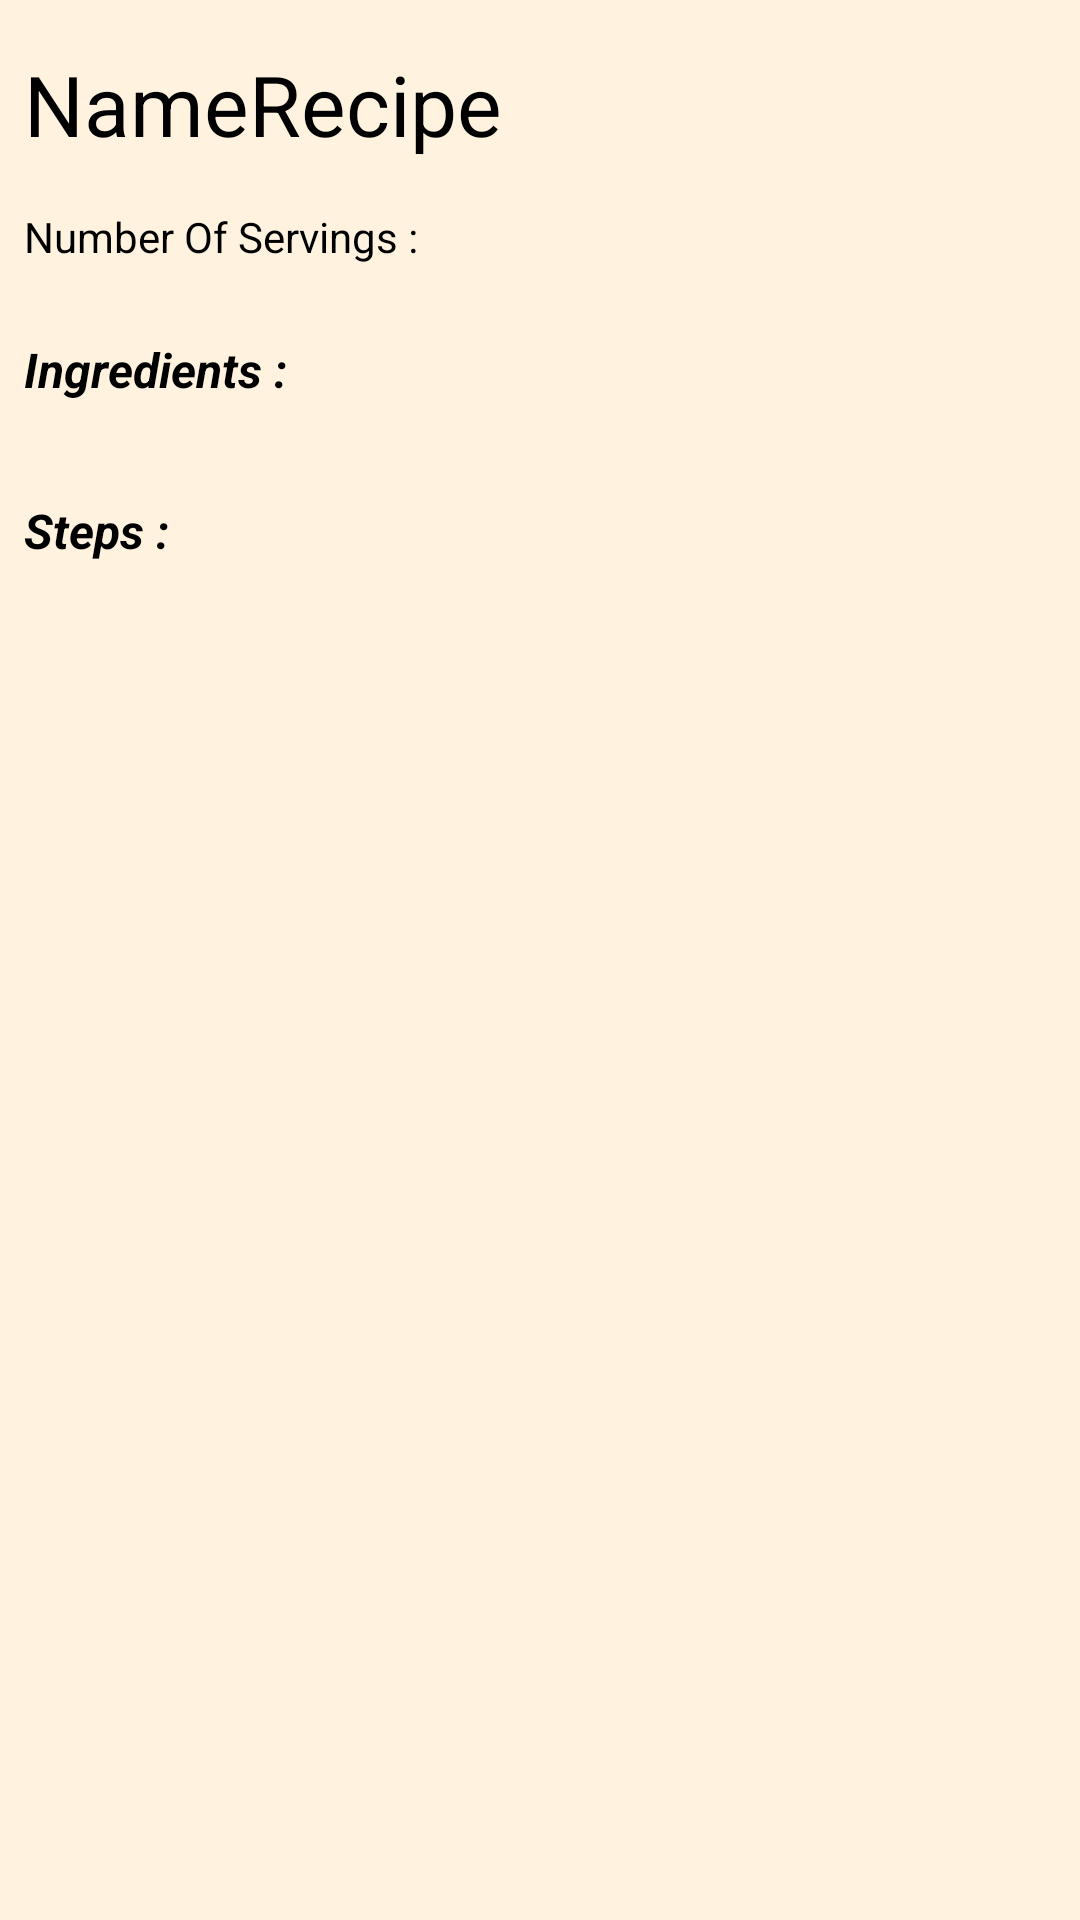

The Android layout XML behind this screen, and the referenced resources:
<!-- AndroidManifest.xml: application theme Theme.BakingApp -->
<!-- res/layout/activity_description.xml -->
<?xml version="1.0" encoding="utf-8"?>
<androidx.core.widget.NestedScrollView xmlns:android="http://schemas.android.com/apk/res/android"
    xmlns:app="http://schemas.android.com/apk/res-auto"
    xmlns:tools="http://schemas.android.com/tools"
    android:layout_height="match_parent"
    android:layout_width="match_parent"
    android:background="@color/colorScreenBackground">

<androidx.constraintlayout.widget.ConstraintLayout 
    android:layout_width="match_parent"
    android:layout_height="match_parent"
    tools:context=".ui.DescriptionActivity">

    <TextView
        android:id="@+id/textViewName"
        android:layout_width="wrap_content"
        android:layout_height="wrap_content"
        android:layout_marginStart="8dp"
        android:layout_marginTop="16dp"
        android:layout_marginEnd="8dp"
        android:text="NameRecipe"
        android:textColor="@color/colorTextSecondary"
        android:textSize="28sp"
        app:layout_constraintEnd_toStartOf="@+id/toggleButton"
        app:layout_constraintHorizontal_bias="0.0"
        app:layout_constraintStart_toStartOf="parent"
        app:layout_constraintTop_toTopOf="parent" />

    <TextView
        android:id="@+id/textViewServings"
        android:layout_width="wrap_content"
        android:layout_height="wrap_content"
        android:layout_marginTop="16dp"
        android:text="Number Of Servings :"
        android:textColor="@color/colorTextSecondary"
        app:layout_constraintStart_toStartOf="@+id/textViewName"
        app:layout_constraintTop_toBottomOf="@+id/textViewName" />

    <TextView
        android:id="@+id/textView4"
        android:layout_width="wrap_content"
        android:layout_height="wrap_content"
        android:layout_marginTop="24dp"
        android:text="Ingredients :"
        android:textColor="@color/colorTextSecondary"
        android:textSize="16sp"
        android:textStyle="bold|italic"
        app:layout_constraintStart_toStartOf="@+id/textViewServings"
        app:layout_constraintTop_toBottomOf="@+id/textViewServings" />

    <androidx.recyclerview.widget.RecyclerView
        android:id="@+id/recyclerViewIngredients"
        android:layout_width="0dp"
        android:layout_height="wrap_content"
        android:layout_marginTop="8dp"
        android:layout_marginEnd="8dp"
        android:nestedScrollingEnabled="false"
        app:layout_constraintEnd_toEndOf="parent"
        app:layout_constraintStart_toStartOf="@+id/textView4"
        app:layout_constraintTop_toBottomOf="@+id/textView4" />

    <TextView
        android:id="@+id/textView5"
        android:layout_width="wrap_content"
        android:layout_height="wrap_content"
        android:layout_marginTop="24dp"
        android:text="Steps :"
        android:textColor="@color/colorTextSecondary"
        android:textSize="16sp"
        android:textStyle="bold|italic"
        app:layout_constraintStart_toStartOf="@+id/recyclerViewIngredients"
        app:layout_constraintTop_toBottomOf="@+id/recyclerViewIngredients" />

    <androidx.recyclerview.widget.RecyclerView
        android:id="@+id/recyclerViewSteps"
        android:layout_width="0dp"
        android:layout_height="wrap_content"
        android:layout_marginTop="16dp"
        android:layout_marginEnd="8dp"
        android:nestedScrollingEnabled="false"
        app:layout_constraintEnd_toEndOf="parent"
        app:layout_constraintStart_toStartOf="@+id/textView5"
        app:layout_constraintTop_toBottomOf="@+id/textView5" />

    <ToggleButton
        android:id="@+id/toggleButton"
        android:layout_width="50dp"
        android:layout_height="50dp"
        android:layout_marginEnd="8dp"
        android:checked="false"
        android:text=""
        android:textOff=""
        android:textOn=""
        android:background="@drawable/button_favorite"
        app:layout_constraintBottom_toBottomOf="@+id/textViewName"
        app:layout_constraintEnd_toEndOf="parent"
        app:layout_constraintTop_toTopOf="@+id/textViewName" />

    <com.google.android.exoplayer2.ui.PlayerView
        android:id="@+id/exoplayerView"
        android:layout_width="0dp"
        android:layout_height="200dp"
        android:background="@color/exo_black_opacity_70"
        android:visibility="gone"
        app:layout_constraintBottom_toBottomOf="parent"
        app:layout_constraintEnd_toEndOf="parent"
        app:layout_constraintHorizontal_bias="0.0"
        app:layout_constraintStart_toStartOf="parent"
        app:layout_constraintTop_toTopOf="parent">

        <ProgressBar
            android:id="@+id/progressBar"
            android:layout_width="wrap_content"
            android:layout_height="wrap_content"
            android:layout_gravity="center"
            android:visibility="invisible" />

    </com.google.android.exoplayer2.ui.PlayerView>

</androidx.constraintlayout.widget.ConstraintLayout>
</androidx.core.widget.NestedScrollView>
<!-- resources referenced by this layout -->
<resources>
  <color name="colorScreenBackground">#fff3e0</color>
  <color name="colorTextSecondary">@android:color/black</color>
  <style name="Theme.BakingApp" parent="Theme.MaterialComponents.DayNight.DarkActionBar">
          
          <item name="colorPrimary">@color/colorPrimary</item>
          <item name="colorPrimaryVariant">@color/colorPrimaryDark</item>
          <item name="colorOnPrimary">@color/colorPrimaryLight</item>
          
          <item name="colorSecondary">@color/colorAccent</item>
          <item name="colorSecondaryVariant">@color/colorTextPrimary</item>
          <item name="colorOnSecondary">@color/colorTextHint</item>
          
          <item name="android:statusBarColor" tools:targetApi="l">?attr/colorPrimaryVariant</item>
          
      </style>
  <color name="colorPrimary">#2196F3</color>
  <color name="colorPrimaryDark">#1976D2</color>
  <color name="colorPrimaryLight">#64b5f6</color>
  <color name="colorAccent">#FFFF9800</color>
  <color name="colorTextPrimary">@android:color/white</color>
  <color name="colorTextHint">#E0E0E0</color>
</resources>
